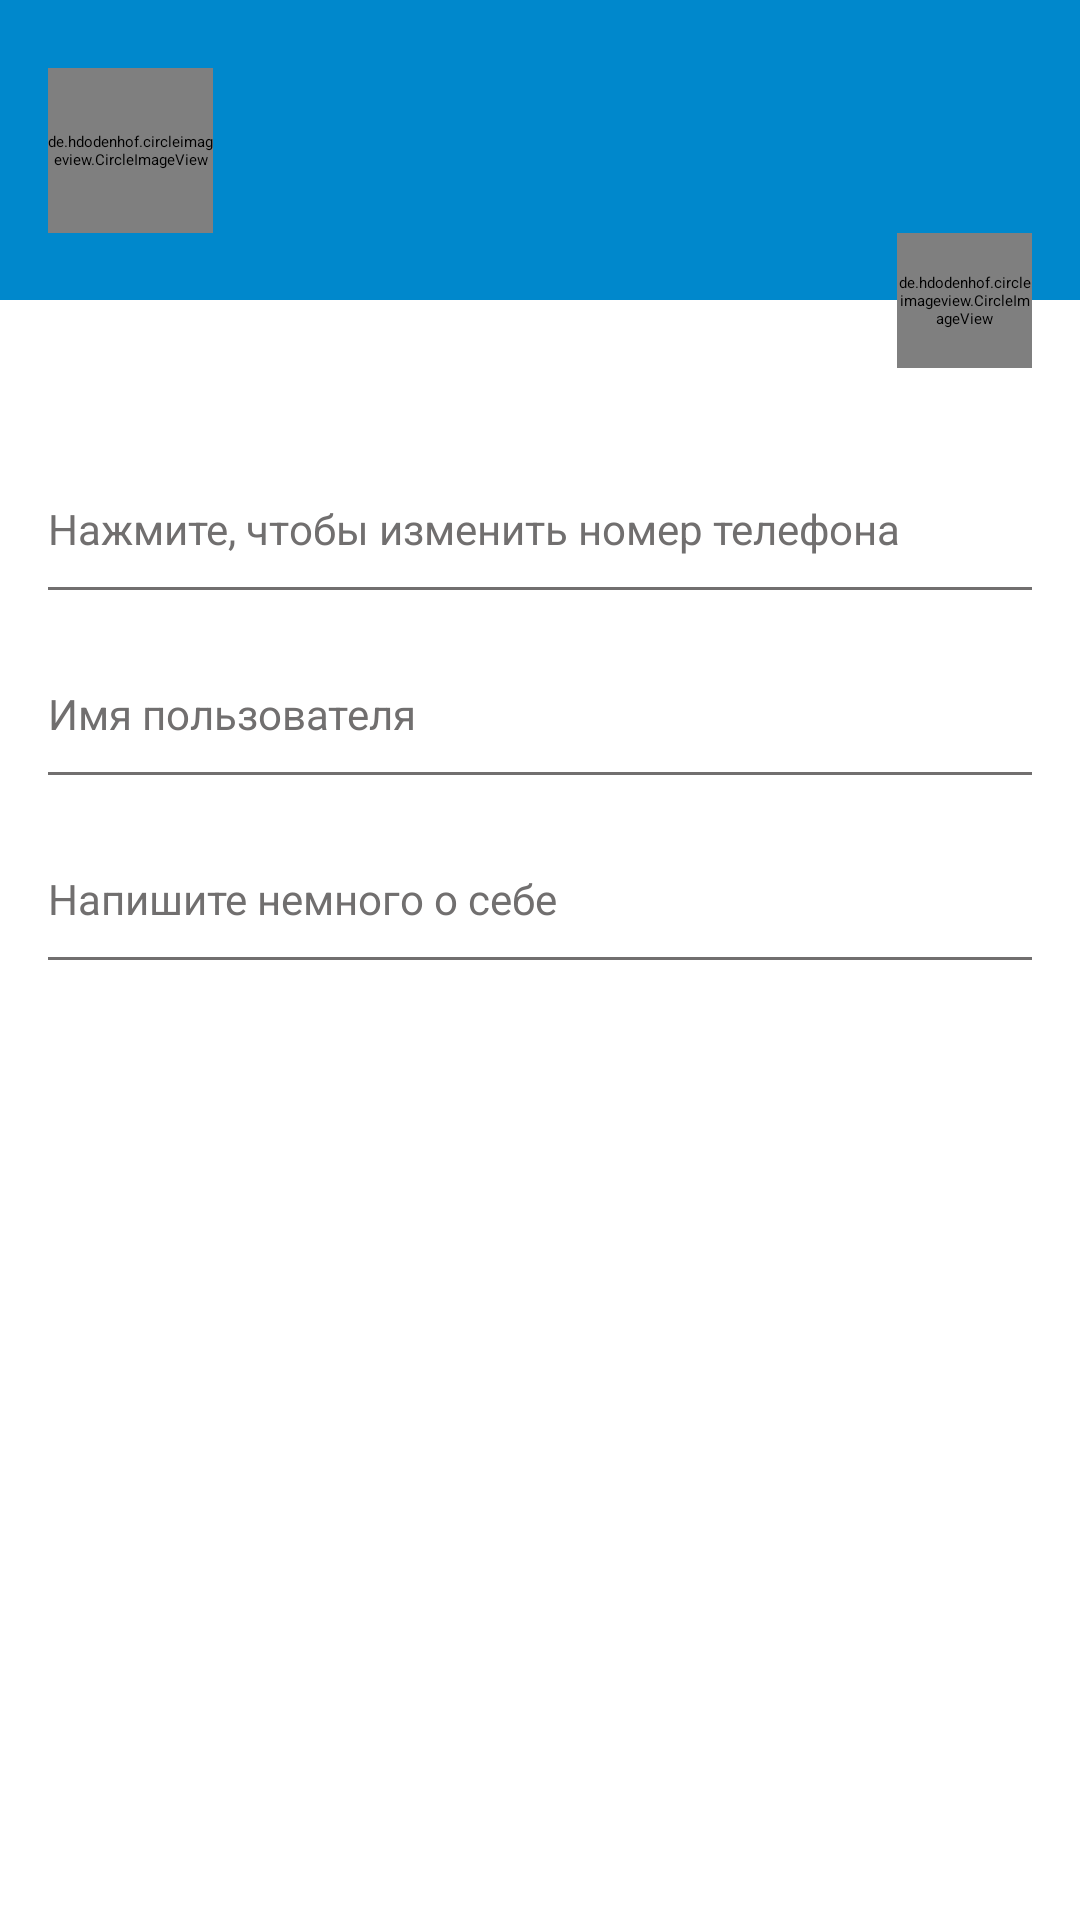

Produce the Android XML layout that renders to this screen, including the resource entries it uses.
<!-- AndroidManifest.xml: application theme Theme.KotlinTelegram.Light -->
<!-- res/layout/fragment_settings.xml -->
<?xml version="1.0" encoding="utf-8"?>
<androidx.constraintlayout.widget.ConstraintLayout xmlns:android="http://schemas.android.com/apk/res/android"
    xmlns:app="http://schemas.android.com/apk/res-auto"
    xmlns:tools="http://schemas.android.com/tools"
    android:layout_width="match_parent"
    android:layout_height="match_parent"
    tools:context=".ui.screens.settings.SettingsFragment">

    <androidx.constraintlayout.widget.ConstraintLayout
        android:id="@+id/settings_header_block"
        android:layout_width="match_parent"
        android:layout_height="100dp"
        android:background="@color/colorPrimary"
        app:layout_constraintEnd_toEndOf="parent"
        app:layout_constraintStart_toStartOf="parent"
        app:layout_constraintTop_toTopOf="parent">

        <de.hdodenhof.circleimageview.CircleImageView
            android:id="@+id/settings_user_photo"
            android:layout_width="@dimen/settings_user_photo_width"
            android:layout_height="@dimen/settings_user_photo_height"
            android:layout_marginStart="16dp"
            android:src="@drawable/default_photo"
            app:civ_circle_background_color="@color/white"
            app:layout_constraintBottom_toBottomOf="parent"
            app:layout_constraintStart_toStartOf="parent"
            app:layout_constraintTop_toTopOf="parent" />

        <TextView
            android:id="@+id/settings_full_name"
            android:layout_width="0dp"
            android:layout_height="wrap_content"
            android:layout_marginStart="@dimen/app_margin"
            android:layout_marginTop="@dimen/app_small_margin"
            tools:text="@string/settings_default_username"
            android:textColor="@color/white"
            android:textSize="@dimen/normalText"
            app:layout_constraintEnd_toEndOf="parent"
            app:layout_constraintStart_toEndOf="@+id/settings_user_photo"
            app:layout_constraintTop_toTopOf="@+id/settings_user_photo" />

        <TextView
            android:id="@+id/settings_status"
            android:layout_width="0dp"
            android:layout_height="wrap_content"
            android:layout_marginStart="@dimen/app_margin"
            tools:text="@string/settings_default_status"
            android:textColor="@color/white_grey"
            android:textSize="@dimen/smallText"
            app:layout_constraintEnd_toEndOf="parent"
            app:layout_constraintStart_toEndOf="@+id/settings_user_photo"
            app:layout_constraintTop_toBottomOf="@+id/settings_full_name" />

    </androidx.constraintlayout.widget.ConstraintLayout>

    <TextView
        android:id="@+id/settings_text_account"
        android:layout_width="match_parent"
        android:layout_height="wrap_content"
        android:layout_marginStart="@dimen/app_margin"
        android:layout_marginTop="@dimen/vertical_large_margin"
        tools:text="@string/settings_text_account"
        android:textColor="@color/colorPrimary"
        android:textSize="@dimen/smallText"
        android:textStyle="bold"
        app:layout_constraintStart_toStartOf="parent"
        app:layout_constraintTop_toBottomOf="@id/settings_header_block" />

    <androidx.constraintlayout.widget.ConstraintLayout
        android:id="@+id/settings_btn_change_number_phone"
        app:layout_constraintEnd_toEndOf="parent"
        app:layout_constraintStart_toStartOf="parent"
        app:layout_constraintTop_toBottomOf="@+id/settings_text_account"
        style="@style/settingsButtons">

        <TextView
            android:id="@+id/settings_phone_number"
            style="@style/normalText"
            tools:text="@string/settings_default_number"
            app:layout_constraintStart_toStartOf="parent"
            app:layout_constraintTop_toTopOf="parent" />

        <TextView
            android:id="@+id/settings_label_phone_number"
            style="@style/smallText"
            android:text="@string/setting_label_phone_number"
            app:layout_constraintStart_toStartOf="parent"
            app:layout_constraintTop_toBottomOf="@+id/settings_phone_number" />

        <View
            style="@style/separator"
            app:layout_constraintStart_toStartOf="parent"
            app:layout_constraintTop_toBottomOf="@+id/settings_label_phone_number" />

    </androidx.constraintlayout.widget.ConstraintLayout>

    <androidx.constraintlayout.widget.ConstraintLayout
        android:id="@+id/settings_btn_change_username"
        style="@style/settingsButtons"
        app:layout_constraintEnd_toEndOf="parent"
        app:layout_constraintStart_toStartOf="parent"
        app:layout_constraintTop_toBottomOf="@+id/settings_btn_change_number_phone">

        <TextView
            android:id="@+id/settings_username"
            style="@style/normalText"
            tools:text="@string/settings_default_login"
            app:layout_constraintStart_toStartOf="parent"
            app:layout_constraintTop_toTopOf="@+id/settings_btn_change_username" />

        <TextView
            android:id="@+id/settings_label_username"
            style="@style/smallText"
            android:text="@string/settings_label_login"
            app:layout_constraintStart_toStartOf="parent"
            app:layout_constraintTop_toBottomOf="@+id/settings_username" />

        <View
            style="@style/separator"
            app:layout_constraintStart_toStartOf="parent"
            app:layout_constraintTop_toBottomOf="@+id/settings_label_username" />

    </androidx.constraintlayout.widget.ConstraintLayout>

    <androidx.constraintlayout.widget.ConstraintLayout
        android:id="@+id/settings_btn_change_bio"
        style="@style/settingsButtons"
        app:layout_constraintEnd_toEndOf="parent"
        app:layout_constraintStart_toStartOf="parent"
        app:layout_constraintTop_toBottomOf="@+id/settings_btn_change_username">

        <TextView
            android:id="@+id/settings_bio"
            style="@style/normalText"
            tools:text="@string/settings_default_bio"
            app:layout_constraintStart_toStartOf="parent"
            app:layout_constraintTop_toTopOf="@+id/settings_btn_change_bio" />

        <TextView
            android:id="@+id/settings_label_bio"
            style="@style/smallText"
            android:text="@string/settings_label_bio"
            app:layout_constraintStart_toStartOf="parent"
            app:layout_constraintTop_toBottomOf="@+id/settings_bio" />

        <View
            style="@style/separator"
            app:layout_constraintStart_toStartOf="parent"
            app:layout_constraintTop_toBottomOf="@+id/settings_label_bio" />

    </androidx.constraintlayout.widget.ConstraintLayout>

    <de.hdodenhof.circleimageview.CircleImageView
        android:id="@+id/settings_change_photo"
        android:layout_width="@dimen/settings_btn_change_photo_width"
        android:layout_height="@dimen/settings_btn_change_photo_height"
        android:layout_marginEnd="@dimen/app_margin"
        android:src="@drawable/ic_camera"
        app:civ_border_color="@color/grey"
        app:civ_circle_background_color="@color/white"
        app:layout_constraintBottom_toBottomOf="@+id/settings_header_block"
        app:layout_constraintEnd_toEndOf="parent"
        app:layout_constraintTop_toBottomOf="@+id/settings_header_block" />


</androidx.constraintlayout.widget.ConstraintLayout>
<!-- resources referenced by this layout -->
<resources>
  <color name="colorPrimary">#0088CC</color>
  <color name="grey">#716F6F</color>
  <color name="white">#FFFFFFFF</color>
  <color name="white_grey">#C5BFBF</color>
  <dimen name="app_margin">16dp</dimen>
  <dimen name="app_small_margin">10dp</dimen>
  <dimen name="normalText">16sp</dimen>
  <dimen name="settings_btn_change_photo_height">45dp</dimen>
  <dimen name="settings_btn_change_photo_width">45dp</dimen>
  <dimen name="settings_user_photo_height">55dp</dimen>
  <dimen name="settings_user_photo_width">55dp</dimen>
  <dimen name="smallText">14sp</dimen>
  <dimen name="vertical_large_margin">16dp</dimen>
  <string name="setting_label_phone_number">Нажмите, чтобы изменить номер телефона</string>
  <string name="settings_default_bio">О себе</string>
  <string name="settings_default_login">dimashev</string>
  <string name="settings_default_number">+79511111111</string>
  <string name="settings_default_status">В сети</string>
  <string name="settings_default_username">Dima Shevyakov</string>
  <string name="settings_label_bio">Напишите немного о себе</string>
  <string name="settings_label_login">Имя пользователя</string>
  <string name="settings_text_account">Аккаунт</string>
  <style name="normalText">
          <item name="android:layout_width">wrap_content</item>
          <item name="android:layout_height">wrap_content</item>
          <item name="android:layout_marginStart">@dimen/app_margin</item>
          <item name="android:textColor">@color/black</item>
          <item name="android:textSize">@dimen/normalText</item>
      </style>
  <style name="settingsButtons">
          <item name="android:layout_width">match_parent</item>
          <item name="android:layout_height">wrap_content</item>
          <item name="android:layout_marginTop">@dimen/app_small_margin</item>
          <item name="android:focusable">true</item>
          <item name="android:clickable">true</item>
          <item name="android:background">@drawable/ripple_effect</item>
      </style>
  <style name="smallText">
          <item name="android:layout_width">wrap_content</item>
          <item name="android:layout_height">wrap_content</item>
          <item name="android:layout_marginStart">@dimen/app_margin</item>
          <item name="android:textColor">@color/grey</item>
          <item name="android:textSize">@dimen/smallText</item>
      </style>
  <color name="black">#FF000000</color>
  <!-- drawable ripple_effect (drawable) -->
  <?xml version="1.0" encoding="utf-8"?>
  <ripple xmlns:android="http://schemas.android.com/apk/res/android"
      android:color="@color/grey">
      <item android:state_pressed="true">
          <shape android:shape="rectangle">
              <solid android:color="@color/white" />
              <corners android:radius="@dimen/settings_ripple_effect_radius" />
          </shape>
      </item>
  </ripple>
  <color name="colorPrimaryDark">#0052CC</color>
  <style name="actionMenu" parent="Theme.KotlinTelegram.Light">
          <item name="background">@color/white</item>
          <item name="actionMenuTextColor">@color/black</item>
          <item name="android:textColor">@color/black</item>
      </style>
  <color name="teal_200">#FF03DAC5</color>
  <color name="teal_700">#FF018786</color>
  <color name="material_drawer_background">#F9F9F9</color>
  <color name="material_drawer_primary_text">#DE000000</color>
  <color name="material_drawer_primary_icon">#686868</color>
  <color name="material_drawer_secondary_text">#8A000000</color>
  <color name="material_drawer_hint_text">#42000000</color>
  <color name="material_drawer_divider">#1F000000</color>
  <color name="material_drawer_selected">#1F2196F3</color>
  <color name="material_drawer_selected_text">#2196F3</color>
  <color name="material_drawer_header_selection_text">@color/white</color>
  <color name="material_drawer_dark_header_selection_subtext">#B3FFFFFF</color>
  <dimen name="settings_ripple_effect_radius">4dp</dimen>
</resources>
